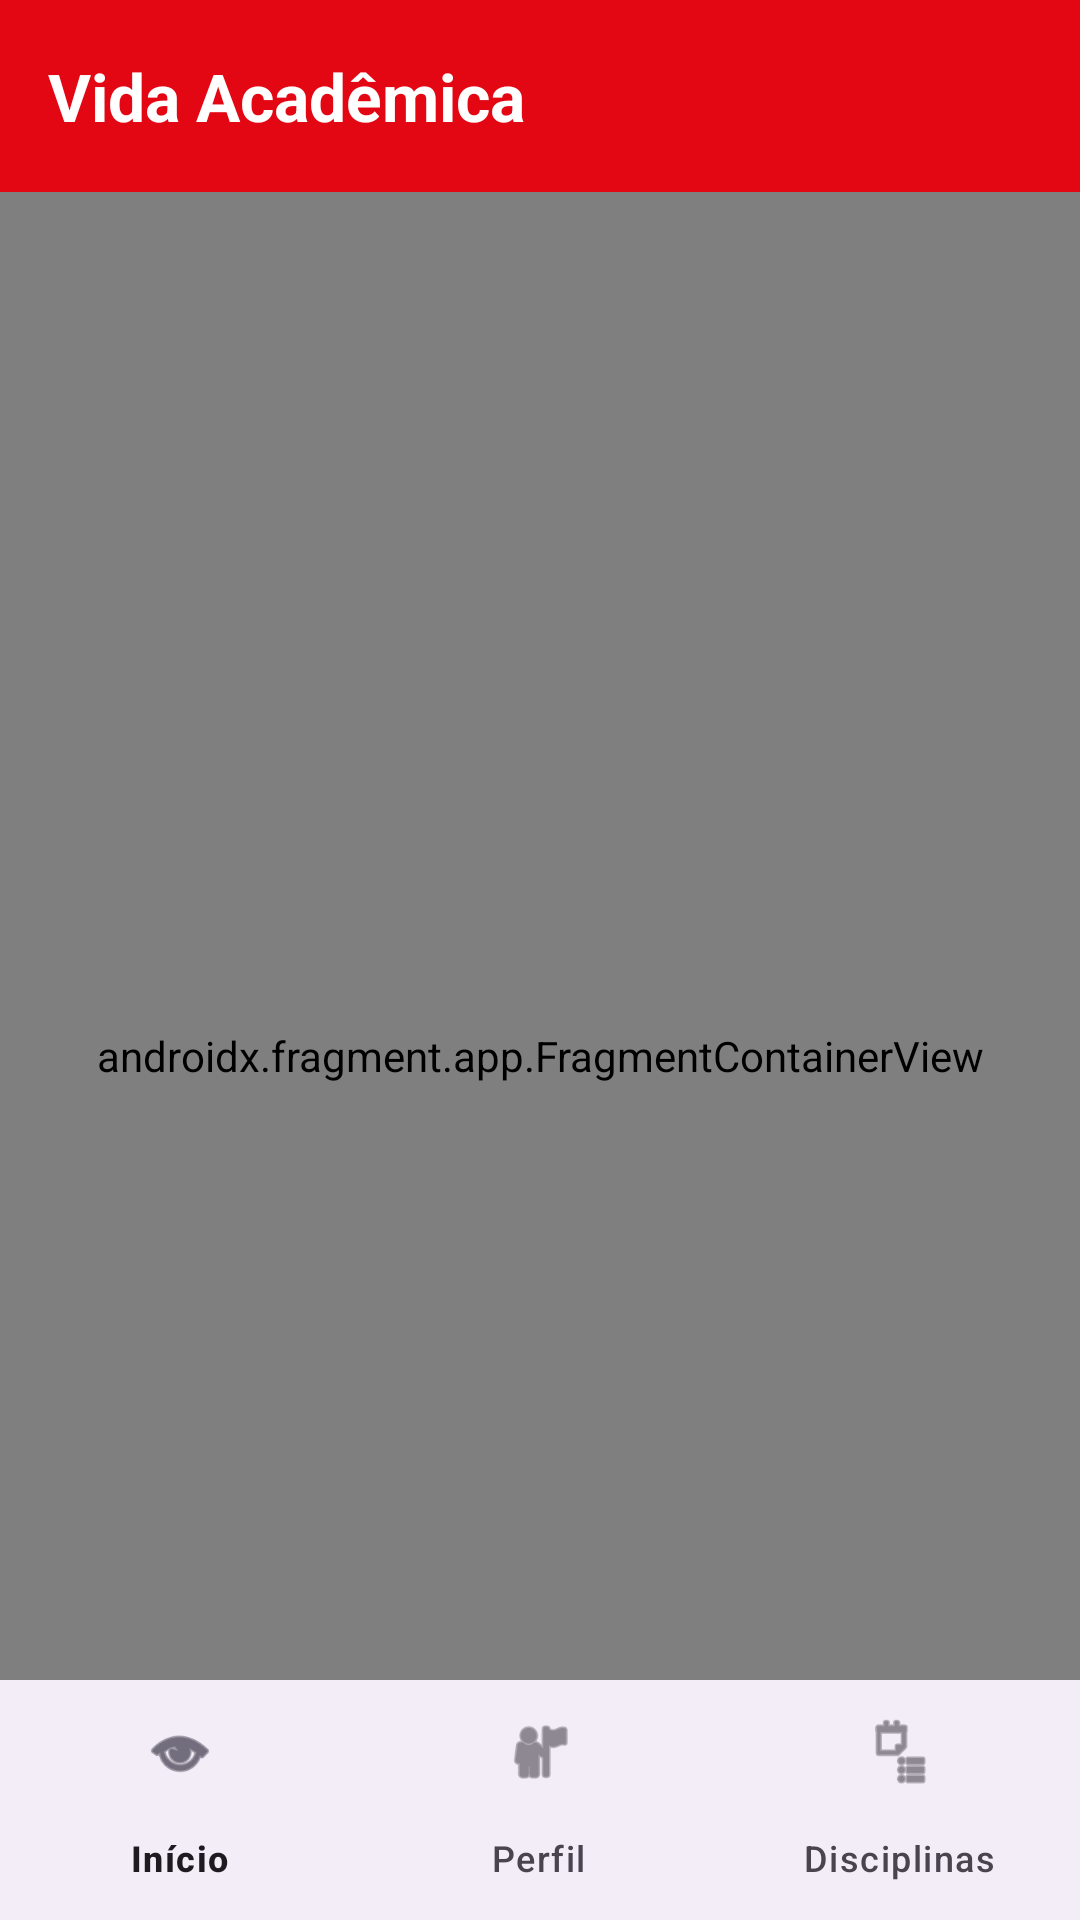

This screen was rendered from an Android layout file. Write that file and the resources it references.
<!-- AndroidManifest.xml: application theme Theme.VidaAcademica -->
<!-- res/layout/activity_main.xml -->
<?xml version="1.0" encoding="utf-8"?>
<androidx.constraintlayout.widget.ConstraintLayout xmlns:android="http://schemas.android.com/apk/res/android"
    xmlns:app="http://schemas.android.com/apk/res-auto"
    xmlns:tools="http://schemas.android.com/tools"
    android:id="@+id/main"
    android:layout_width="match_parent"
    android:layout_height="match_parent"
    tools:context=".MainActivity">

    <com.google.android.material.appbar.MaterialToolbar
        android:id="@+id/toolbarTop"
        android:layout_width="0dp"
        android:layout_height="wrap_content"
        android:background="@color/red"
        app:title="Vida Acadêmica"
        app:titleTextAppearance="@style/toolbarTitleBold"
        app:titleTextColor="@color/white"
        app:layout_constraintTop_toTopOf="parent"
        app:layout_constraintStart_toStartOf="parent"
        app:layout_constraintEnd_toEndOf="parent"
        />

    <androidx.fragment.app.FragmentContainerView
        android:id="@+id/nav_host"
        android:name="androidx.navigation.fragment.NavHostFragment"
        android:layout_width="0dp"
        android:layout_height="0dp"
        app:defaultNavHost="true"
        app:navGraph="@navigation/nav_graph"
        app:layout_constraintTop_toBottomOf="@+id/toolbarTop"
        app:layout_constraintBottom_toBottomOf="@+id/bottomNav"
        app:layout_constraintStart_toStartOf="parent"
        app:layout_constraintEnd_toEndOf="parent" />

    <com.google.android.material.bottomnavigation.BottomNavigationView
        android:id="@+id/bottomNav"
        android:layout_width="0dp"
        android:layout_height="wrap_content"
        app:menu="@menu/menu_bottom_nav"
        app:layout_constraintBottom_toBottomOf="parent"
        app:layout_constraintStart_toStartOf="parent"
        app:layout_constraintEnd_toEndOf="parent"
        />

</androidx.constraintlayout.widget.ConstraintLayout>
<!-- resources referenced by this layout -->
<resources>
  <color name="red">#E30613</color>
  <color name="white">#FFFFFF</color>
  <style name="toolbarTitleBold" parent="TextAppearance.Material3.TitleLarge">
          <item name="android:textStyle">bold</item>
      </style>
  <style name="Theme.VidaAcademica" parent="Base.Theme.VidaAcademica" />
  <style name="Base.Theme.VidaAcademica" parent="Theme.Material3.DayNight.NoActionBar">
          
          
      </style>
</resources>
